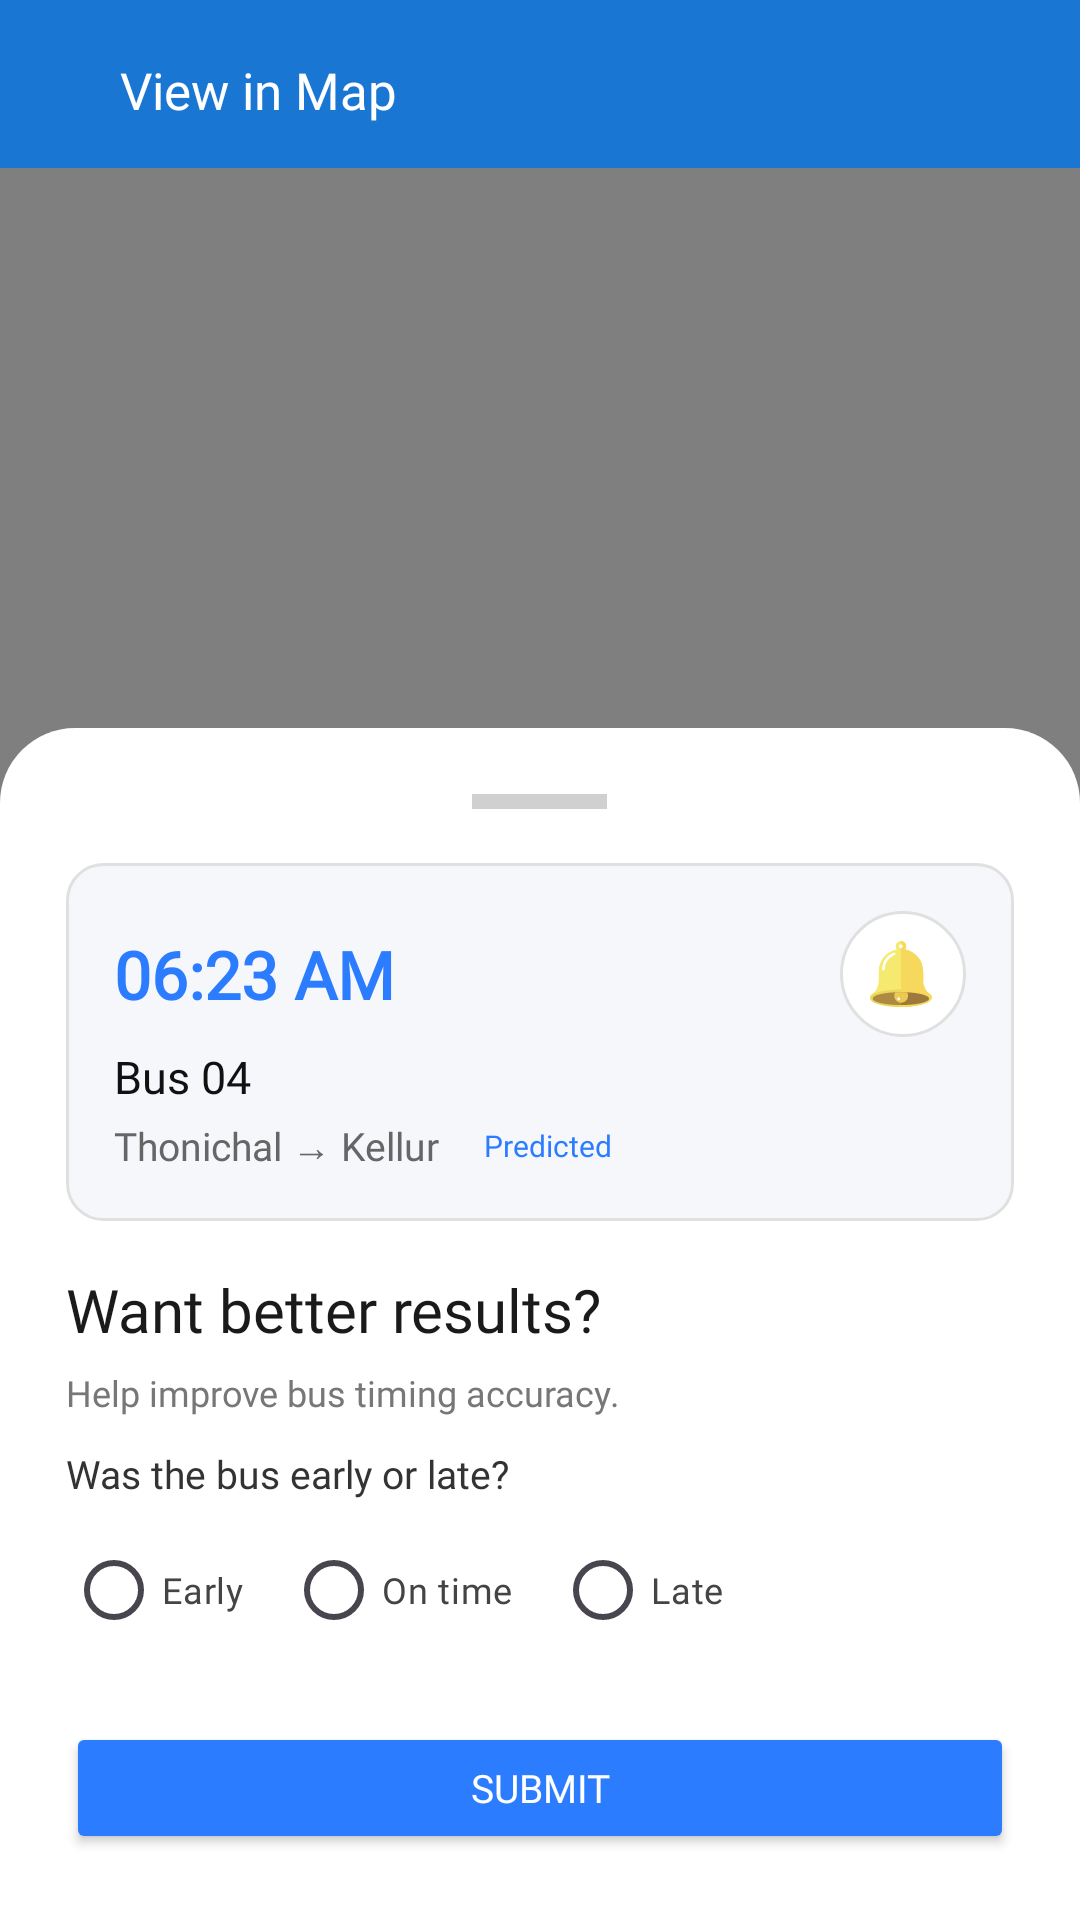

Produce the Android XML layout that renders to this screen, including the resource entries it uses.
<!-- AndroidManifest.xml: application theme Theme.BusTrackingTest -->
<!-- res/layout/activity_view_in_map.xml -->
<?xml version="1.0" encoding="utf-8"?>
<androidx.constraintlayout.widget.ConstraintLayout
    xmlns:android="http://schemas.android.com/apk/res/android"
    xmlns:app="http://schemas.android.com/apk/res-auto"
    xmlns:tools="http://schemas.android.com/tools"
    android:layout_width="match_parent"
    android:layout_height="match_parent"
    tools:context=".ViewInMap">

    <LinearLayout
        android:id="@+id/top_bar"
        android:layout_width="match_parent"
        android:layout_height="56dp"
        android:background="#1976D2"
        android:orientation="horizontal"
        android:gravity="center_vertical"
        app:layout_constraintTop_toTopOf="parent"
        app:layout_constraintStart_toStartOf="parent">
        <ImageView
            android:id="@+id/back_button"
            android:layout_width="40dp"
            android:layout_height="wrap_content"
            android:padding="12dp"
            android:src="@drawable/arrow_left"
            app:tint="@color/white"/>
        <TextView
            android:layout_width="wrap_content"
            android:layout_height="wrap_content"
            android:text="View in Map"
            android:textColor="@color/white"
            android:layout_marginTop="2sp"
            android:textSize="17sp"
            android:fontFamily="@font/poppins_light"/>
        <View
            android:layout_width="0dp"
            android:layout_height="0dp"
            android:layout_weight="1"/>

    </LinearLayout>

    <org.osmdroid.views.MapView
        android:id="@+id/map"
        android:layout_width="0dp"
        android:layout_height="0dp"
        app:layout_constraintTop_toBottomOf="@+id/top_bar"
        app:layout_constraintEnd_toEndOf="parent"
        app:layout_constraintBottom_toBottomOf="parent"
        app:layout_constraintStart_toStartOf="parent"/>


    <androidx.coordinatorlayout.widget.CoordinatorLayout
        android:layout_width="match_parent"
        android:layout_height="match_parent"
        app:layout_constraintTop_toBottomOf="@+id/top_bar">


        
        <LinearLayout
            android:id="@+id/bottomSheet"
            android:layout_width="match_parent"
            android:layout_height="wrap_content"
            android:orientation="vertical"
            android:background="@drawable/bottom_sheet_bg"
            android:padding="22dp"
            app:layout_behavior="com.google.android.material.bottomsheet.BottomSheetBehavior">

            
            <View
                android:layout_width="45dp"
                android:layout_height="5dp"
                android:layout_gravity="center"
                android:layout_marginBottom="18dp"
                android:background="#D0D0D0"/>

            
            <LinearLayout
                android:layout_width="match_parent"
                android:layout_height="wrap_content"
                android:orientation="vertical"
                android:background="@drawable/input_bg"
                android:padding="16dp"
                android:layout_marginBottom="16dp">

                
                <LinearLayout
                    android:layout_width="match_parent"
                    android:layout_height="wrap_content"
                    android:orientation="horizontal"
                    android:gravity="center_vertical">

                    <TextView
                        android:id="@+id/arrivalTime"
                        android:layout_width="wrap_content"
                        android:layout_height="wrap_content"
                        android:text="06:23 AM"
                        android:textSize="22sp"
                        android:textStyle="bold"
                        android:textColor="#2B7CFF"
                        android:fontFamily="@font/poppins_light"/>

                    <View
                        android:layout_width="0dp"
                        android:layout_height="0dp"
                        android:layout_weight="1"/>

                    <ImageView
                        android:id="@+id/bell"
                        android:layout_width="42dp"
                        android:layout_height="42dp"
                        android:src="@drawable/bell"
                        android:background="@drawable/bell_bg_selector"
                        android:padding="10dp"
                        android:clickable="true"
                        android:focusable="true"
                        android:contentDescription="Notify when bus arrives"/>
                </LinearLayout>

                
                <TextView
                    android:id="@+id/busName"
                    android:layout_width="wrap_content"
                    android:layout_height="wrap_content"
                    android:text="Bus 04"
                    android:textSize="15sp"
                    android:textColor="#111111"
                    android:layout_marginTop="3dp"
                    android:fontFamily="@font/poppins_light"/>

                
                <LinearLayout
                    android:layout_width="wrap_content"
                    android:layout_height="wrap_content"
                    android:orientation="horizontal"
                    android:layout_marginTop="4dp"
                    android:gravity="center_vertical">

                    <TextView
                        android:id="@+id/routeName"
                        android:layout_width="wrap_content"
                        android:layout_height="wrap_content"
                        android:text="Thonichal → Kellur"
                        android:textSize="13sp"
                        android:textColor="#666666"
                        android:fontFamily="@font/poppins_light"/>

                    <TextView
                        android:id="@+id/predictedBadge"
                        android:layout_width="wrap_content"
                        android:layout_height="wrap_content"
                        android:text="Predicted"
                        android:textSize="10sp"
                        android:textColor="#2B7CFF"
                        android:background="@drawable/predicted_badge_bg"
                        android:paddingLeft="7dp"
                        android:paddingRight="7dp"
                        android:paddingTop="2dp"
                        android:paddingBottom="2dp"
                        android:layout_marginStart="8dp"
                        android:fontFamily="@font/poppins_light"/>

                </LinearLayout>

            </LinearLayout>

            
            <RelativeLayout
                android:layout_width="match_parent"
                android:layout_height="wrap_content">

                <TextView
                    android:layout_width="wrap_content"
                    android:layout_height="wrap_content"
                    android:text="Want better results?"
                    android:textSize="20sp"
                    android:textColor="#1A1A1A"
                    android:fontFamily="@font/poppins_light"/>


            </RelativeLayout>

            
            <TextView
                android:layout_width="wrap_content"
                android:layout_height="wrap_content"
                android:text="Help improve bus timing accuracy."
                android:textSize="12sp"
                android:textColor="#777777"
                android:layout_marginTop="6dp"
                android:layout_marginBottom="10dp"
                android:fontFamily="@font/poppins_light"/>

            
            <TextView
                android:layout_width="wrap_content"
                android:layout_height="wrap_content"
                android:text="Was the bus early or late?"
                android:textSize="13sp"
                android:textColor="#333333"
                android:layout_marginBottom="6dp"
                android:fontFamily="@font/poppins_light"/>

            
            <RadioGroup
                android:id="@+id/statusGroup"
                android:layout_width="match_parent"
                android:layout_height="wrap_content"
                android:orientation="horizontal"
                android:layout_marginBottom="8dp">

                <RadioButton
                    android:id="@+id/early"
                    android:layout_width="wrap_content"
                    android:layout_height="wrap_content"
                    android:text="Early"
                    android:textSize="12sp"
                    android:textColor="#444444"
                    android:fontFamily="@font/poppins_light"/>

                <RadioButton
                    android:id="@+id/ontime"
                    android:layout_width="wrap_content"
                    android:layout_height="wrap_content"
                    android:text="On time"
                    android:textSize="12sp"
                    android:textColor="#444444"
                    android:layout_marginStart="14dp"
                    android:fontFamily="@font/poppins_light"/>

                <RadioButton
                    android:id="@+id/late"
                    android:layout_width="wrap_content"
                    android:layout_height="wrap_content"
                    android:text="Late"
                    android:textSize="12sp"
                    android:textColor="#444444"
                    android:layout_marginStart="14dp"
                    android:fontFamily="@font/poppins_light"/>

            </RadioGroup>

            
            <EditText
                android:id="@+id/lateMinutes"
                android:layout_width="match_parent"
                android:layout_height="42dp"
                android:layout_marginTop="6dp"
                android:hint="Minutes late"
                android:textColorHint="#C0000000"
                android:textSize="13sp"
                android:inputType="number"
                android:textColor="@color/black"
                android:background="@drawable/input_bg"
                android:padding="10dp"
                android:visibility="gone"
                android:fontFamily="@font/poppins_light"/>

            
            <EditText
                android:id="@+id/earlyMinutes"
                android:layout_width="match_parent"
                android:layout_height="42dp"
                android:layout_marginTop="6dp"
                android:hint="Minutes early"
                android:textColorHint="#C0000000"
                android:textColor="@color/black"
                android:textSize="13sp"
                android:inputType="number"
                android:background="@drawable/input_bg"
                android:padding="10dp"
                android:visibility="gone"
                android:fontFamily="@font/poppins_light"/>

            
            <Button
                android:id="@+id/submit"
                android:layout_width="match_parent"
                android:layout_height="44dp"
                android:layout_marginTop="12dp"
                android:text="Submit"
                android:textColor="#FFFFFF"
                android:textSize="13sp"
                android:backgroundTint="#2B7CFF"
                android:fontFamily="@font/poppins_light"/>

        </LinearLayout>

    </androidx.coordinatorlayout.widget.CoordinatorLayout>

</androidx.constraintlayout.widget.ConstraintLayout>
<!-- resources referenced by this layout -->
<resources>
  <color name="black">#FF000000</color>
  <color name="white">#FFFFFFFF</color>
  <!-- drawable bell: vector/xml drawable (drawable, 3468 chars, omitted) -->
  <!-- drawable bell_bg_selector (drawable) -->
  <selector xmlns:android="http://schemas.android.com/apk/res/android">
  
      <item android:state_pressed="true">
          <shape>
              <solid android:color="#2B7CFF"/>
              <corners android:radius="50dp"/>
          </shape>
      </item>
  
      <item android:state_selected="true">
          <shape>
              <solid android:color="#2B7CFF"/>
              <corners android:radius="50dp"/>
          </shape>
      </item>
  
      <item>
          <shape>
              <solid android:color="#FFFFFF"/>
              <corners android:radius="50dp"/>
              <stroke android:width="1dp" android:color="#E0E0E0"/>
          </shape>
      </item>
  
  </selector>
  <!-- drawable bottom_sheet_bg (drawable) -->
  <shape xmlns:android="http://schemas.android.com/apk/res/android">
      <solid android:color="#FFFFFF"/>
      <corners
          android:topLeftRadius="25dp"
          android:topRightRadius="25dp"/>
  </shape>
  <!-- drawable input_bg (drawable) -->
  <shape xmlns:android="http://schemas.android.com/apk/res/android">
      <solid android:color="#F6F7FB"/>
      <corners android:radius="12dp"/>
      <stroke
          android:width="1dp"
          android:color="#E0E0E0"/>
  </shape>
  <style name="Theme.BusTrackingTest" parent="Base.Theme.BusTrackingTest" />
  <style name="Base.Theme.BusTrackingTest" parent="Theme.Material3.DayNight.NoActionBar">
          
          
      </style>
</resources>
